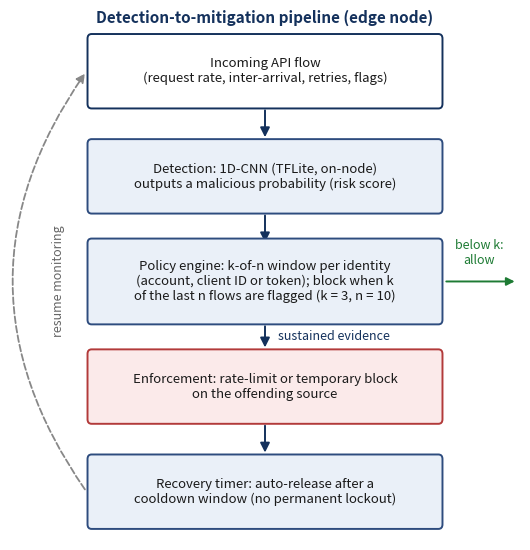

Here is the Python script that generated this plot: (Note: this script raises an exception after producing the figure.)
"""Render the detection-to-mitigation flow diagram (review comment: weakness 2)."""
import os, tempfile
os.environ.setdefault("MPLCONFIGDIR", tempfile.gettempdir())
import matplotlib
matplotlib.use("Agg")
import matplotlib.pyplot as plt
from matplotlib.patches import FancyBboxPatch, FancyArrowPatch

NAVY = "#14315C"; STEP = "#2E4C7E"; ACT = "#B23A3A"; OK = "#1E7B34"; LIGHT = "#EAF0F8"

fig, ax = plt.subplots(figsize=(5.4, 5.6))
ax.set_xlim(0, 10); ax.set_ylim(5.75, 14.75); ax.axis("off")
BW = 6.8   # box width; the figure prints at about 4.8 in, so text stays near body size

def box(y, text, color=STEP, fill=LIGHT, w=BW, h=1.15, x=5.0):
    ax.add_patch(FancyBboxPatch((x - w / 2, y - h / 2), w, h, boxstyle="round,pad=0.08",
                                linewidth=1.4, edgecolor=color, facecolor=fill))
    ax.text(x, y, text, ha="center", va="center", fontsize=9.5, color="#1a1a1a")

def arrow(y1, y2, x=5.0, color=NAVY, label=None, lx=None):
    ax.add_patch(FancyArrowPatch((x, y1), (x, y2), arrowstyle="-|>", mutation_scale=14,
                                 linewidth=1.4, color=color))
    if label:
        ax.text((lx if lx is not None else x) + 0.25, (y1 + y2) / 2, label, fontsize=9,
                color=color, ha="left", va="center", style="italic")

# Vertical pipeline
box(14.0, "Incoming API flow\n(request rate, inter-arrival, retries, flags)", color=NAVY, fill="#FFFFFF")
arrow(13.36, 12.79)
box(12.15, "Detection: 1D-CNN (TFLite, on-node)\noutputs a malicious probability (risk score)", color=STEP)
arrow(11.51, 10.94)
box(10.3, "Policy engine: k-of-n window per identity\n(account, client ID or token); block when k\nof the last n flows are flagged (k = 3, n = 10)",
    color=STEP, h=1.35)
arrow(9.56, 9.09, label="sustained evidence")
box(8.45, "Enforcement: rate-limit or temporary block\non the offending source", color=ACT, fill="#FBEAEA")
arrow(7.81, 7.24)
box(6.6, "Recovery timer: auto-release after a\ncooldown window (no permanent lockout)", color=STEP)

# "allow" side branch from the policy engine
ax.add_patch(FancyArrowPatch((8.5, 10.3), (9.95, 10.3), arrowstyle="-|>", mutation_scale=12,
                             linewidth=1.4, color=OK))
ax.text(9.2, 10.55, "below k:\nallow", fontsize=9, color=OK, ha="center", va="bottom")

# Feedback loop: recovery -> back to monitoring
loop = FancyArrowPatch((1.5, 6.6), (1.5, 14.0), connectionstyle="arc3,rad=-0.35",
                       arrowstyle="-|>", mutation_scale=13, linewidth=1.3, color="#888888", linestyle="--")
ax.add_patch(loop)
ax.text(0.95, 10.3, "resume monitoring", fontsize=9, color="#666666",
        ha="center", va="center", rotation=90)

ax.set_title("Detection-to-mitigation pipeline (edge node)", fontsize=11, color=NAVY, weight="bold", pad=4)
fig.tight_layout()
fig.savefig("results/figures/mitigation_flow.png", dpi=300, bbox_inches="tight")
print("saved results/figures/mitigation_flow.png")
